Photos from the image-classification dataset "balanced_dataset" in the GitHub repository Ngangbam-Elvish/Brain-Tumor-Classification. Its 4 classes are: glioma, meningioma, no tumor, pituitary tumor.

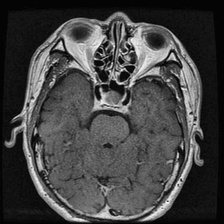
Label: pituitary tumor

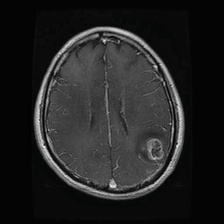
Label: glioma

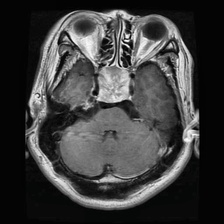
Label: pituitary tumor

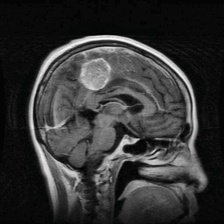
Label: meningioma

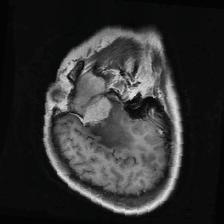
Label: meningioma

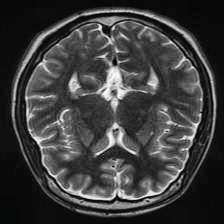
Label: no tumor
